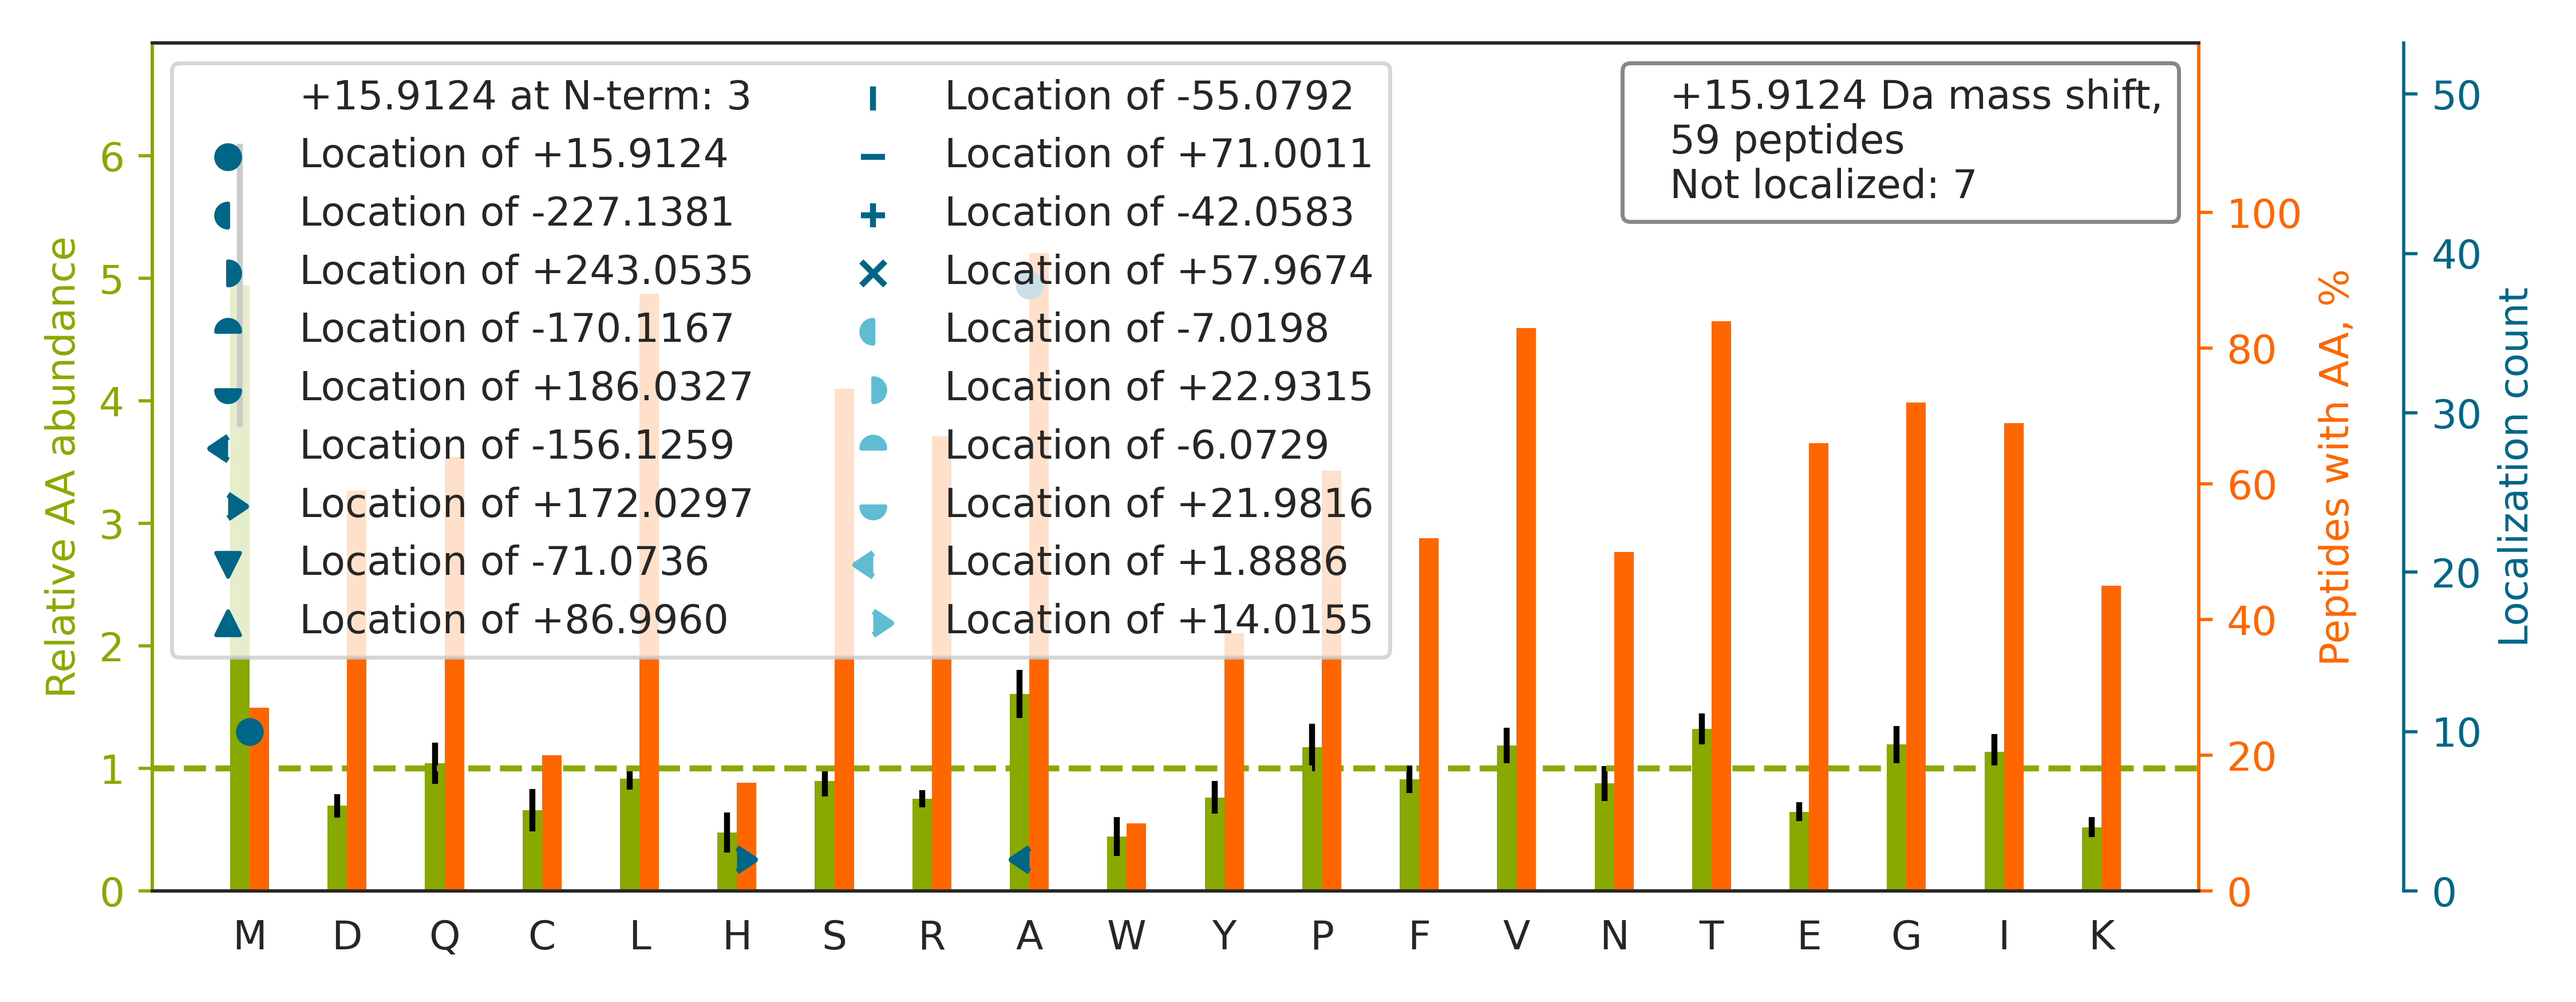

Source data for this figure (header and first rows):
top isoform	localization score	spectrum
K.AVSSAIAQLLGEVA[+16]QGNENYAGIAAR.D	0.999	58CPTAC_COprospective_W_VU_20160318_11CO…
K.LQVEPA[+16]VDTSGVQCYGPGIEGQGVFR.E	1.0	58CPTAC_COprospective_W_VU_20160318_11CO…
K.QITIIDSPSFIVSPLNSSSA[+16]LALR.S	0.6757	06CPTAC_COprospective_W_VU_20150915_05CO…
K.EIAEAYLGYPVTNA[+16]VITVPAYFNDSQR.Q	0.9997	60CPTAC_COprospective_W_VU_20160311_27CO…
R.VPAGSAAVFPCIA[+16]SGYPTPDISWSK.L	1	76CPTAC_COprospective_W_VU_20160502_11CO…
K.NADPAELEQIVLSPA[+16]FILAAESLPK.I	0.8878	62CPTAC_COprospective_W_VU_20160311_05CO…
R.TTGIVM[+16]DSGDGVTHIVPIYEGYALPHAILR.L	0.9307	07CPTAC_COprospective_W_VU_20150915_05CO…
R.APLQVAVLGPTGVA[+16]EPVEVR.D	0.863	50CPTAC_COprospective_W_VU_20151222_05CO…
R.RMYTDIQEPMLSAAQEQFGGNPFASLVSNTSSGEGSQP…		71CPTAC_COprospective_W_VU_20160414_14CO…
R.TLKLTTPTYGDLNH[+172]LVSA[-156]TMSGVTTC…	0.6486	01CPTAC_COprospective_W_VU_20150901_01CO…
R.QIIQQNPSLLPA[+16]LLQQIGR.E	1.0	57CPTAC_COprospective_W_VU_20160317_15CO…
R.AVCM[+16]LSNTTAIAEAWAR.L	0.5559	52CPTAC_COprospective_W_VU_20160223_11CO…
K.VATA[+16]QDDITGDGTTSNVLIIGELLK.Q	0.5494	57CPTAC_COprospective_W_VU_20160317_15CO…
R.ALSFLGFSA[+16]PTPIQALTLAPAIR.D	0.6009	54CPTAC_COprospective_W_VU_20160226_01CO…
K.TDLRFQSSAVMALQEACEAYLVGLFEDTNLCAIHAK.R		88CPTAC_COprospective_W_VU_20160705_11CO…
R.TGEA[+16]IVDAALSALR.Q	0.9933	64CPTAC_COprospective_W_VU_20160318_11CO…
K.ELLTQPGDWTLFVPTNDA[+16]FK.G	1.0	58CPTAC_COprospective_W_VU_20160318_11CO…
K.AAELIA[+16]NSLATAGDGLIELR.K	0.6261	66CPTAC_COprospective_W_VU_20160323_11CO…
K.A[+16]NQQFLVYCEIDGSGNGWTVFQK.R	1.0	28CPTAC_COprospective_W_VU_20150810_05CO…
R.VPTTGIIEYPFDLQSVIFR.M		64CPTAC_COprospective_W_VU_20160318_11CO…
R.SLLVIPNTLA[+16]VNAAQDSTDLVAK.L	0.9914	21CPTAC_COprospective_W_VU_20151112_20CO…
K.LQQLFNHTM[+16]FILEQEEYQR.E	1	57CPTAC_COprospective_W_VU_20160317_15CO…
R.VISSGSVA[+16]SYVTSPQGFQFR.R	1.0	70CPTAC_COprospective_W_VU_20160421_11CO…
R.VKGGGHVA[+16]QIYAIR.Q	1.0	48CPTAC_COprospective_W_VU_20151209_15CO…
R.DVVFLIDGSQSA[+16]GPEFQYVR.T	1.0	12CPTAC_COprospective_W_VU_20151016_05CO…
R.TLTA[-156]VH[+172]DAILEDLVFPSEIVGK.R	0.01272	65CPTAC_COprospective_W_VU_20160322_05CO…
K.LAAVDATVNQVLASR.Y		52CPTAC_COprospective_W_VU_20160223_11CO…
R.TQLWA[+16]SEPGTPPLPTSLPSQNPILK.N	1.0	49CPTAC_COprospective_W_VU_20151222_11CO…
R.TLNQPDSQLQLTTGNGLFLSEGLK.L		50CPTAC_COprospective_W_VU_20151222_05CO…
R.TDIQCLIPCA[+16]IDQDPYFR.M	1.0	83CPTAC_COprospective_W_VU_20160524_05CO…
R.GVM[+16]LAVDAVIAELKK.Q	0.7548	42CPTAC_COprospective_W_VU_20151124_05CO…
K.VLQA[+16]TVVAVGSGSK.G	0.9968	05CPTAC_COprospective_W_VU_20150915_05CO…
R.GETGPSGPVGPA[+16]GAVGPR.G	0.8246	84CPTAC_COprospective_W_VU_20160916_05CO…
K.KGETFSCM[+16]VGHEALPLAFTQK.T	0.9916	01CPTAC_COprospective_W_VU_20150901_01CO…
K.RTMMACGGSIQTSVNALSADVLGR.C		72CPTAC_COprospective_W_VU_20160422_05CO…
R.TPSALA[+16]ILENANVLAR.Y	0.6738	72CPTAC_COprospective_W_VU_20160422_05CO…
R.QLA[+16]VLTELPFVVPFEER.V	1.0	56CPTAC_COprospective_W_VU_20160303_01CO…
K.VGAHAGEYGAEALERM[+16]FLSFPTTK.T	0.9867	43CPTAC_COprospective_W_VU_20151130_01CO…
K.IIYLNQLLQEDSLNVA[+16]DLTSLR.A	1.0	64CPTAC_COprospective_W_VU_20160318_11CO…
R.IINEPTA[+16]AAIAYGLDR.T	0.4346	10CPTAC_COprospective_W_VU_20151002_05CO…
R.VLLNDGGYYDPETGVFTA[+16]PLAGR.Y	0.9109	75CPTAC_COprospective_W_VU_20160502_11CO…
R.TVAA[+16]PSVFIFPPSDEQLK.S	0.7631	11CPTAC_COprospective_W_VU_20151002_05CO…
K.GDRGETGPAGPPGA[+16]PGAPGAPGPVGPAGK.S	0.9935	73CPTAC_COprospective_W_VU_20160422_11CO…
K.SIIGM[+16]GTGAGAYILTR.F	0.9999	50CPTAC_COprospective_W_VU_20151222_05CO…
K.VA[+16]CITEQVLTLVNKR.I	1.0	25CPTAC_COprospective_W_VU_20160726_05CO…
R.VTDGA[+16]LVVVDCVSGVCVQTETVLR.Q	1.0	08CPTAC_COprospective_W_VU_20150928_05CO…
K.ACANPAAGSVILLENLR.F		74CPTAC_COprospective_W_VU_20160912_11CO…
R.VSVFQTQLPSLGA[+16]GLLQSR.E	1.0	65CPTAC_COprospective_W_VU_20160322_05CO…
K.NQLDQEVEFLSTSIA[+16]QLK.V	1.0	65CPTAC_COprospective_W_VU_20160322_05CO…
K.AFLADPSAFVAAAPVAAATTAAPAAAAAPAK.V		58CPTAC_COprospective_W_VU_20160318_11CO…
R.QEPSQGTTTFA[+16]VTSILR.V	1.0	73CPTAC_COprospective_W_VU_20160422_11CO…
R.IRDTAMFFA[+16]HWGQGTLVTVSSASTK.G	0.6749	32CPTAC_COprospective_W_VU_20150818_20CO…
R.KSA[+16]PATGGVK.K	0.6066	09CPTAC_COprospective_W_VU_20150928_05CO…
K.LFYAPA[+16]AGGPEELVPIPGNTNYAILR.N	0.03438	69CPTAC_COprospective_W_VU_20160407_22CO…
R.M[+16]VLAAAGGVEHQQLLDLAQK.H	0.9923	88CPTAC_COprospective_W_VU_20160705_11CO…
K.TVTAM[+16]DVVYALKR.Q	0.968	51CPTAC_COprospective_W_VU_20160215_16CO…
K.M[+16]VFINNIALAQIK.N	1	61CPTAC_COprospective_W_VU_20160707_11CO…
K.TSGTLISFIYPA[+16]QNPELLNK.L	1.0	75CPTAC_COprospective_W_VU_20160502_11CO…
K.VAPAPAAVVPPTGPGMAPVPTGVFTDIPISNIR.R		06CPTAC_COprospective_W_VU_20150915_05CO…
